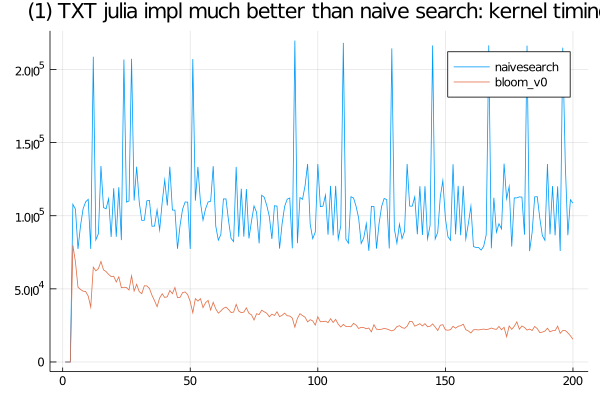

Data behind this chart, as committed beside it:
naivesearch, SFinit, 0, 0, 0, 0, 100, 100, 100, 300, 100, 0, 0, 100, 100, 100, 100, 100, 0, 0, 100, 100, 0, 0
naivesearch, SFkernel, 0, 0, 0, 107799, 104500, 77301, 93201, 104699, 109500, 111201, 77300, 208699, 83500, 87700, 134000, 105600, 104701, 111599, 85499, 118800, 85601, 119501
naivesearch, SFloops, 0, 0, 0, 0, 0, 0, 0, 0, 0, 0, 0, 0, 0, 0, 0, 0, 0, 0, 0, 0, 0, 0
naivesearch, SFtests, 0, 0, 0, 0, 0, 0, 0, 0, 0, 0, 0, 0, 0, 0, 0, 0, 0, 0, 0, 0, 0, 0
naivesearch, SFskips, 0, 0, 0, 0, 0, 0, 0, 0, 0, 0, 0, 0, 0, 0, 0, 0, 0, 0, 0, 0, 0, 0
naivesearch, SFbits, 0, 0, 0, 0, 0, 0, 0, 0, 0, 0, 0, 0, 0, 0, 0, 0, 0, 0, 0, 0, 0, 0
naivesearch, SFskipgood, 0, 0, 0, 0, 0, 0, 0, 0, 0, 0, 0, 0, 0, 0, 0, 0, 0, 0, 0, 0, 0, 0
bloom_v0, SFinit, 0, 0, 0, 300, 300, 100, 0, 100, 100, 100, 0, 100, 0, 100, 100, 0, 100, 0, 100, 100, 0, 100
bloom_v0, SFkernel, 0, 0, 0, 79900, 68401, 51100, 49600, 48401, 48199, 45099, 37500, 64800, 62301, 63799, 68700, 62999, 61800, 59901, 58400, 58599, 54699, 58200
bloom_v0, SFloops, 0, 0, 0, 0, 0, 0, 0, 0, 0, 0, 0, 0, 0, 0, 0, 0, 0, 0, 0, 0, 0, 0
bloom_v0, SFtests, 0, 0, 0, 0, 0, 0, 0, 0, 0, 0, 0, 0, 0, 0, 0, 0, 0, 0, 0, 0, 0, 0
bloom_v0, SFskips, 0, 0, 0, 0, 0, 0, 0, 0, 0, 0, 0, 0, 0, 0, 0, 0, 0, 0, 0, 0, 0, 0
bloom_v0, SFbits, 0, 0, 0, 0, 0, 0, 0, 0, 0, 0, 0, 0, 0, 0, 0, 0, 0, 0, 0, 0, 0, 0
bloom_v0, SFskipgood, 0, 0, 0, 0, 0, 0, 0, 0, 0, 0, 0, 0, 0, 0, 0, 0, 0, 0, 0, 0, 0, 0
